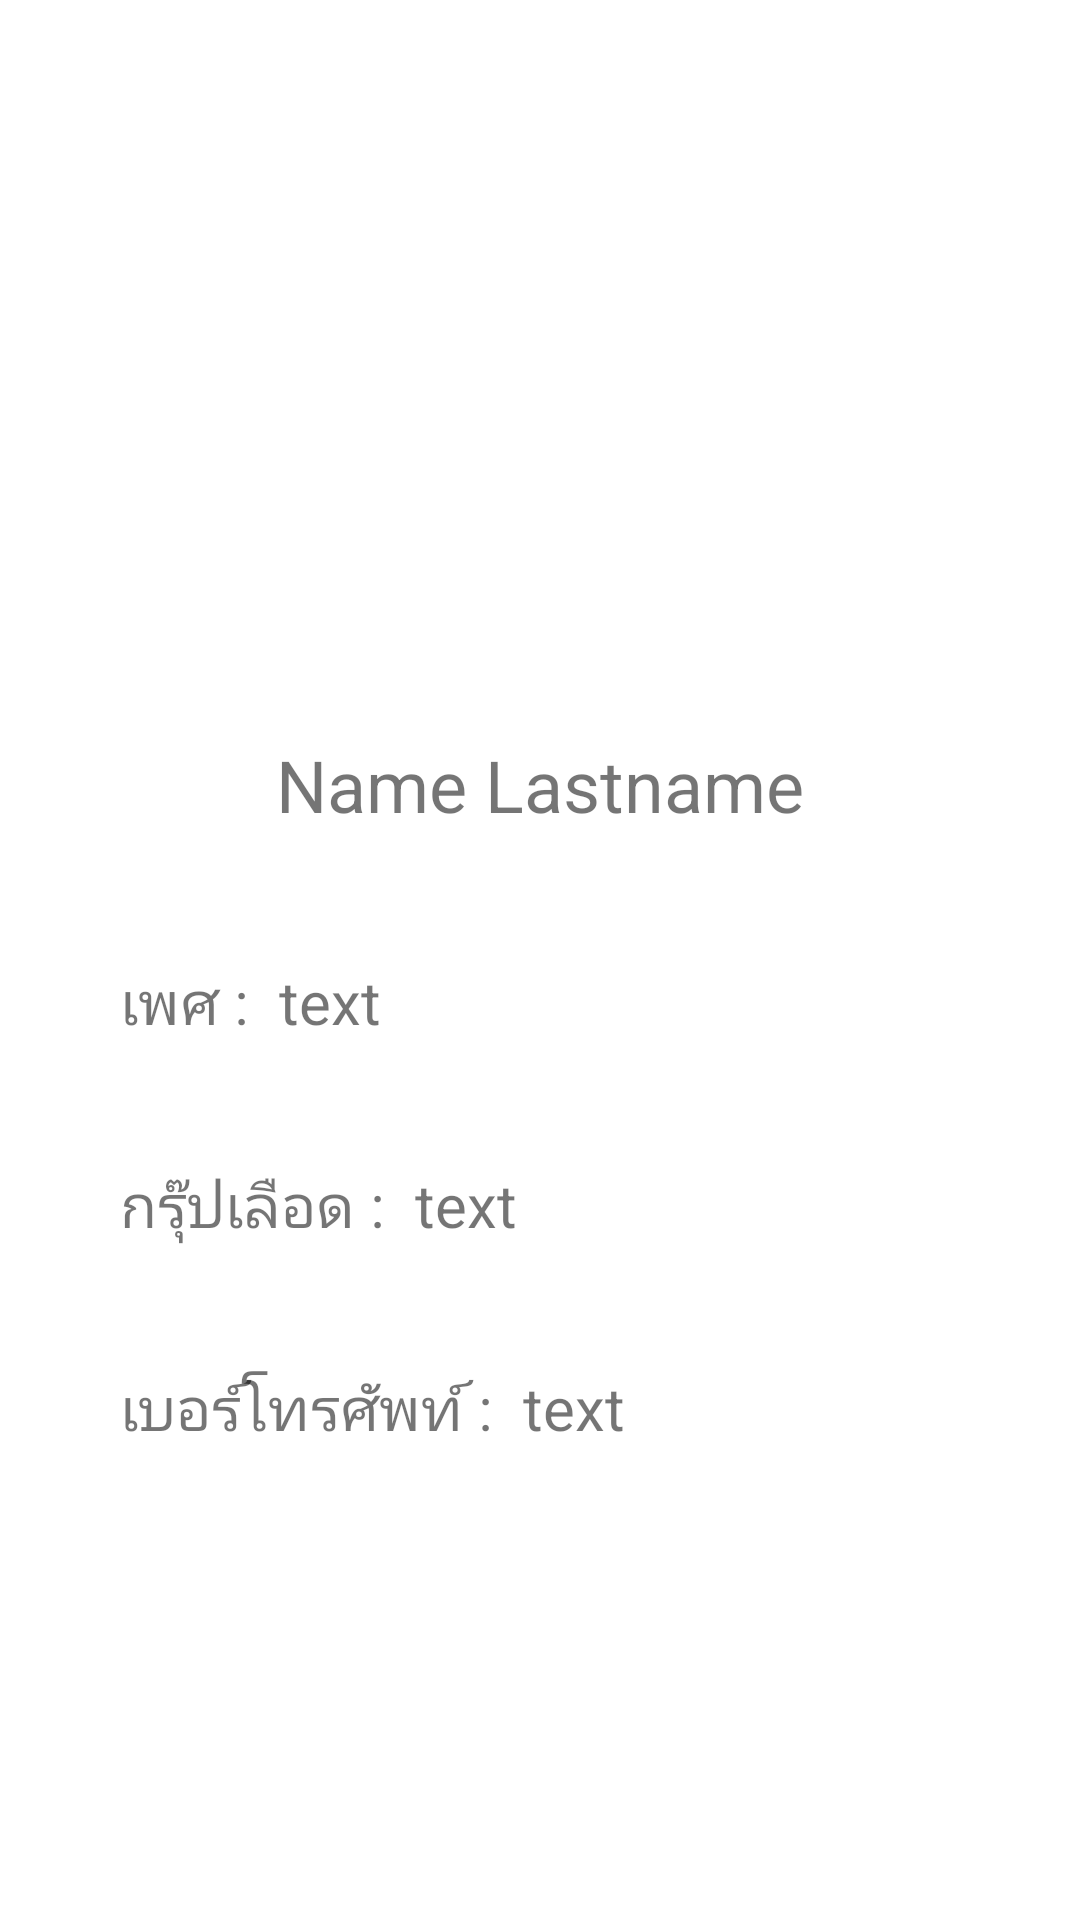

This screen was rendered from an Android layout file. Write that file and the resources it references.
<!-- AndroidManifest.xml: application theme Theme.MyProject2 -->
<!-- res/layout/fragment_home.xml -->
<?xml version="1.0" encoding="utf-8"?>
<LinearLayout xmlns:android="http://schemas.android.com/apk/res/android"
    xmlns:app="http://schemas.android.com/apk/res-auto"
    xmlns:tools="http://schemas.android.com/tools"
    android:layout_width="match_parent"
    android:layout_height="match_parent"
    android:orientation="vertical">

    <RelativeLayout
        android:layout_width="match_parent"
        android:layout_height="300dp"
        android:padding="20dp">

        <ImageView
            android:id="@+id/user_pic"
            android:layout_width="200dp"
            android:layout_height="200dp"
            android:layout_alignParentTop="true"
            android:layout_centerHorizontal="true"
            android:layout_marginTop="-5dp"
            android:src="@drawable/userprofile" />

        <TextView
            android:id="@+id/user_name"
            android:layout_width="wrap_content"
            android:layout_height="wrap_content"
            android:layout_below="@+id/user_pic"
            android:layout_marginTop="30dp"
            android:layout_centerHorizontal="true"
            android:text="Name Lastname"
            android:textSize="24dp" />

    </RelativeLayout>

    <LinearLayout
        android:layout_width="match_parent"
        android:layout_height="wrap_content"
        android:padding="20dp"
        android:orientation="horizontal">

        <TextView
            android:layout_width="wrap_content"
            android:layout_height="wrap_content"
            android:text="เพศ :"
            android:layout_marginLeft="20dp"
            android:textSize="20dp">

        </TextView>

        <TextView
            android:id="@+id/user_gender"
            android:layout_width="wrap_content"
            android:layout_height="wrap_content"
            android:layout_marginLeft="10dp"
            android:text="text"
            android:textSize="20dp">

        </TextView>

    </LinearLayout>
    <LinearLayout
        android:layout_width="match_parent"
        android:layout_height="wrap_content"
        android:padding="20dp"
        android:orientation="horizontal">

        <TextView
            android:layout_width="wrap_content"
            android:layout_height="wrap_content"
            android:text="กรุ๊ปเลือด :"
            android:layout_marginLeft="20dp"
            android:textSize="20dp">

        </TextView>

        <TextView
            android:id="@+id/user_typeblood"
            android:layout_width="wrap_content"
            android:layout_height="wrap_content"
            android:layout_marginLeft="10dp"
            android:text="text"
            android:textSize="20dp">

        </TextView>

    </LinearLayout>
    <LinearLayout
        android:layout_width="match_parent"
        android:layout_height="wrap_content"
        android:padding="20dp"
        android:orientation="horizontal">

        <TextView
            android:layout_width="wrap_content"
            android:layout_height="wrap_content"
            android:text="เบอร์โทรศัพท์ :"
            android:layout_marginLeft="20dp"
            android:textSize="20dp">

        </TextView>

        <TextView
            android:id="@+id/user_tel"
            android:layout_width="wrap_content"
            android:layout_height="wrap_content"
            android:layout_marginLeft="10dp"
            android:text="text"
            android:textSize="20dp">

        </TextView>

    </LinearLayout>
</LinearLayout>
<!-- resources referenced by this layout -->
<resources>
  <style name="Theme.MyProject2" parent="Theme.MaterialComponents.DayNight.DarkActionBar">
          
          <item name="colorPrimary">@color/blue</item>
          <item name="colorPrimaryVariant">@color/blue</item>
          <item name="colorOnPrimary">@color/white</item>
          
          <item name="colorSecondary">@color/teal_200</item>
          <item name="colorSecondaryVariant">@color/teal_700</item>
          <item name="colorOnSecondary">@color/black</item>
          
          <item name="android:statusBarColor" tools:targetApi="l">?attr/colorPrimaryVariant</item>
          
      </style>
  <color name="blue">#0F428A</color>
  <color name="white">#FFFFFFFF</color>
  <color name="teal_200">#FF03DAC5</color>
  <color name="teal_700">#FF018786</color>
  <color name="black">#FF000000</color>
</resources>
